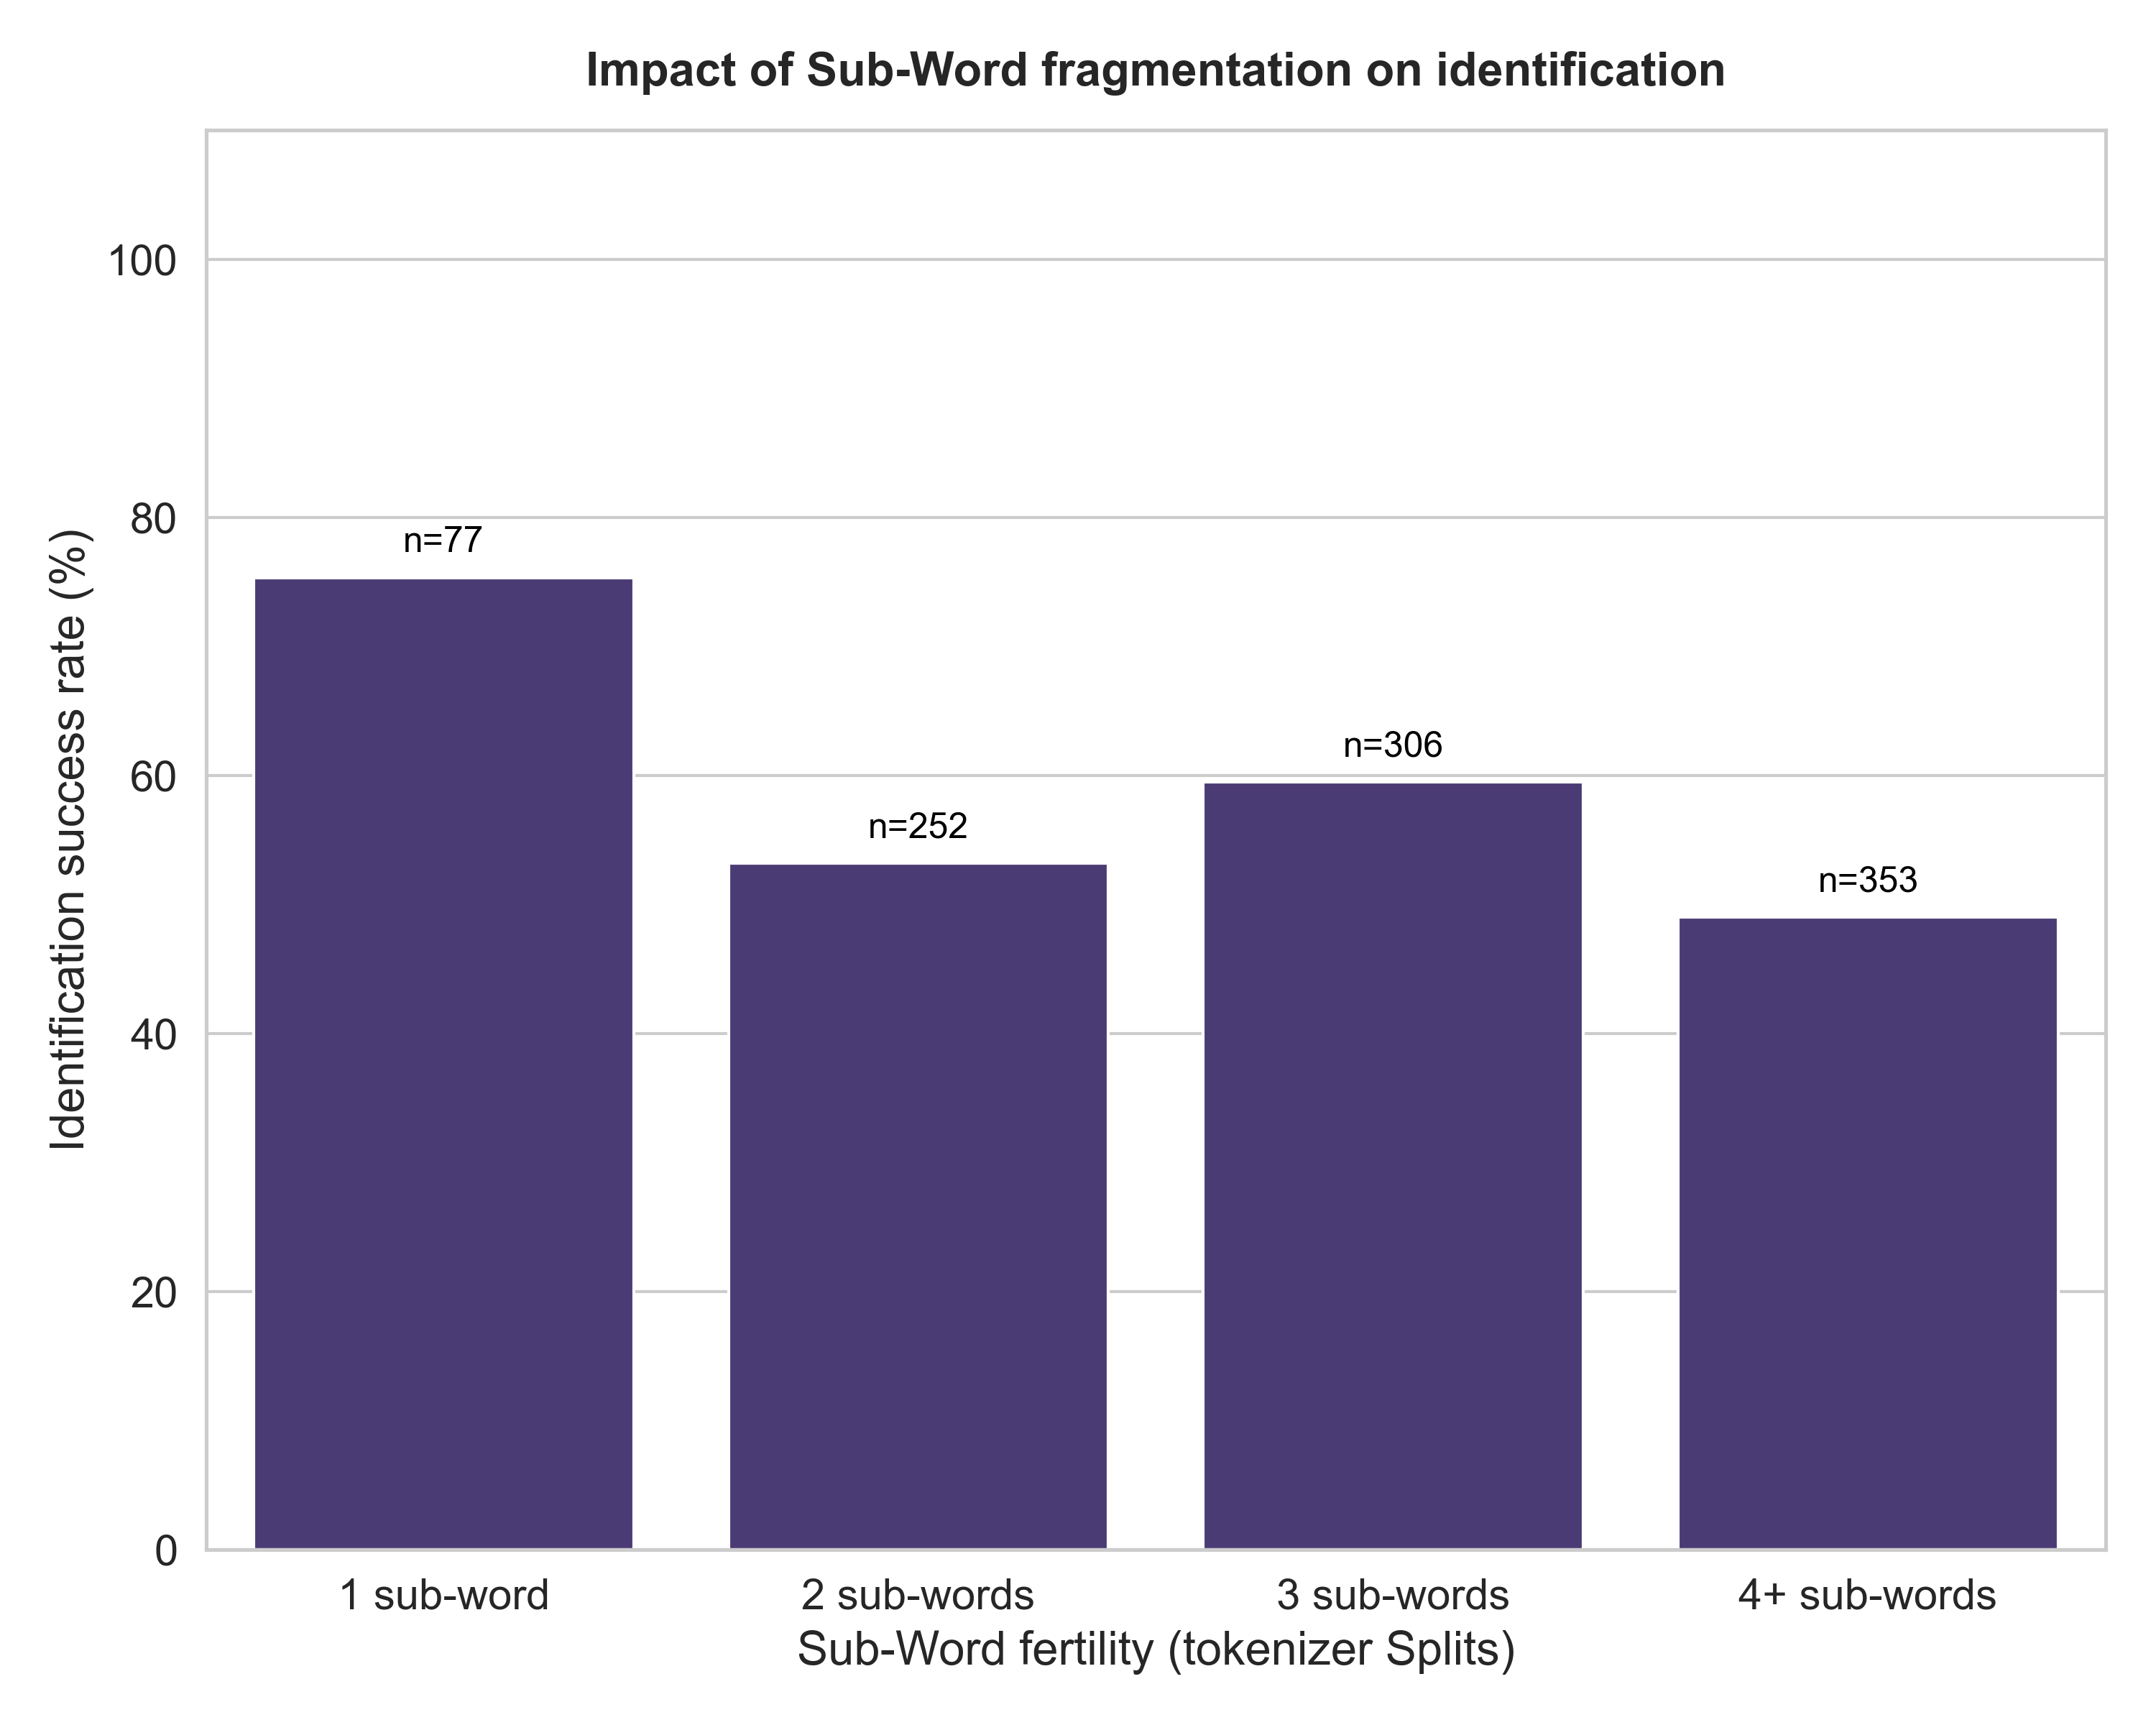

The file beside this chart, header and first rows:
fertility, correct, missed, total, success_rate
1 sub-word, 58, 19, 77, 0.7532
2 sub-words, 134, 118, 252, 0.5317
3 sub-words, 182, 124, 306, 0.5948
4+ sub-words, 173, 180, 353, 0.4901
